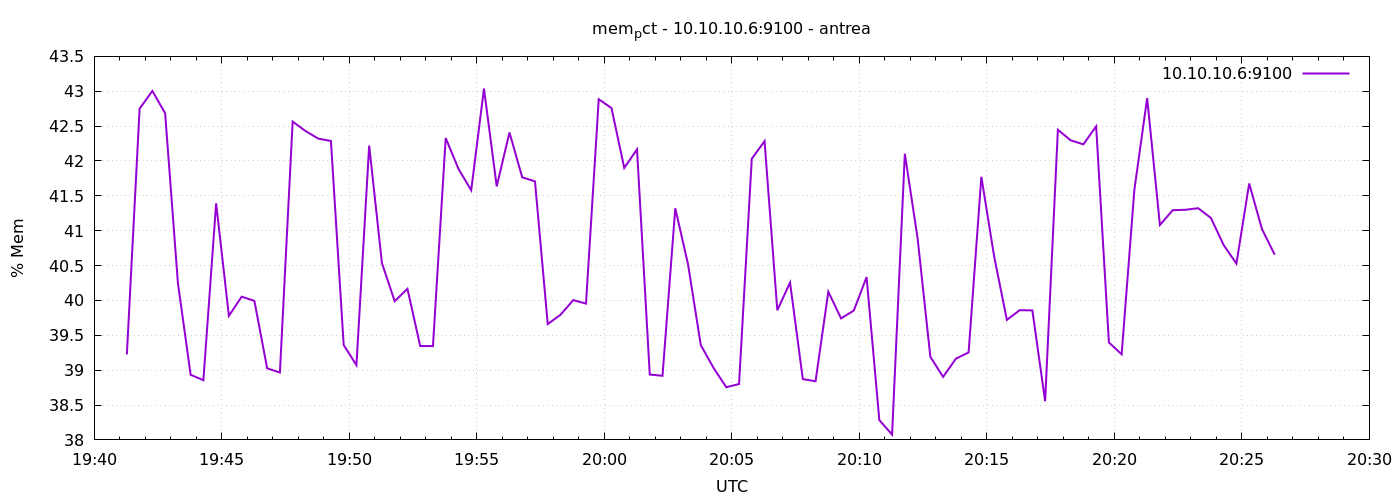

Values plotted in this chart, from the file beside it:
1777232477	39.22513329243537
1777232507	42.75
1777232537	43
1777232567	42.69
1777232597	40.26
1777232627	38.93
1777232657	38.86
1777232687	41.39
1777232717	39.78
1777232747	40.05
1777232777	39.99
1777232807	39.03
1777232837	38.97
1777232867	42.56
1777232897	42.43
1777232927	42.32
1777232957	42.29
1777232987	39.36
1777233017	39.07
1777233047	42.22
1777233077	40.53
1777233107	39.99
1777233137	40.17
1777233167	39.35
1777233197	39.35
1777233227	42.33
1777233257	41.89
1777233287	41.58
1777233317	43.04
1777233347	41.64
1777233377	42.41
1777233407	41.77
1777233437	41.71
1777233467	39.66
1777233497	39.79
1777233527	40
1777233557	39.95
1777233587	42.89
1777233617	42.76
1777233647	41.9
1777233677	42.17
1777233707	38.94
1777233737	38.92
1777233767	41.32
1777233797	40.52
1777233827	39.36
1777233857	39.03
1777233887	38.76
1777233917	38.8
1777233947	42.03
1777233977	42.28
1777234007	39.86
1777234037	40.26
1777234067	38.87
1777234097	38.84
1777234127	40.12
1777234157	39.74
1777234187	39.86
1777234217	40.34
1777234247	38.28
1777234277	38.08
... 30 more rows
